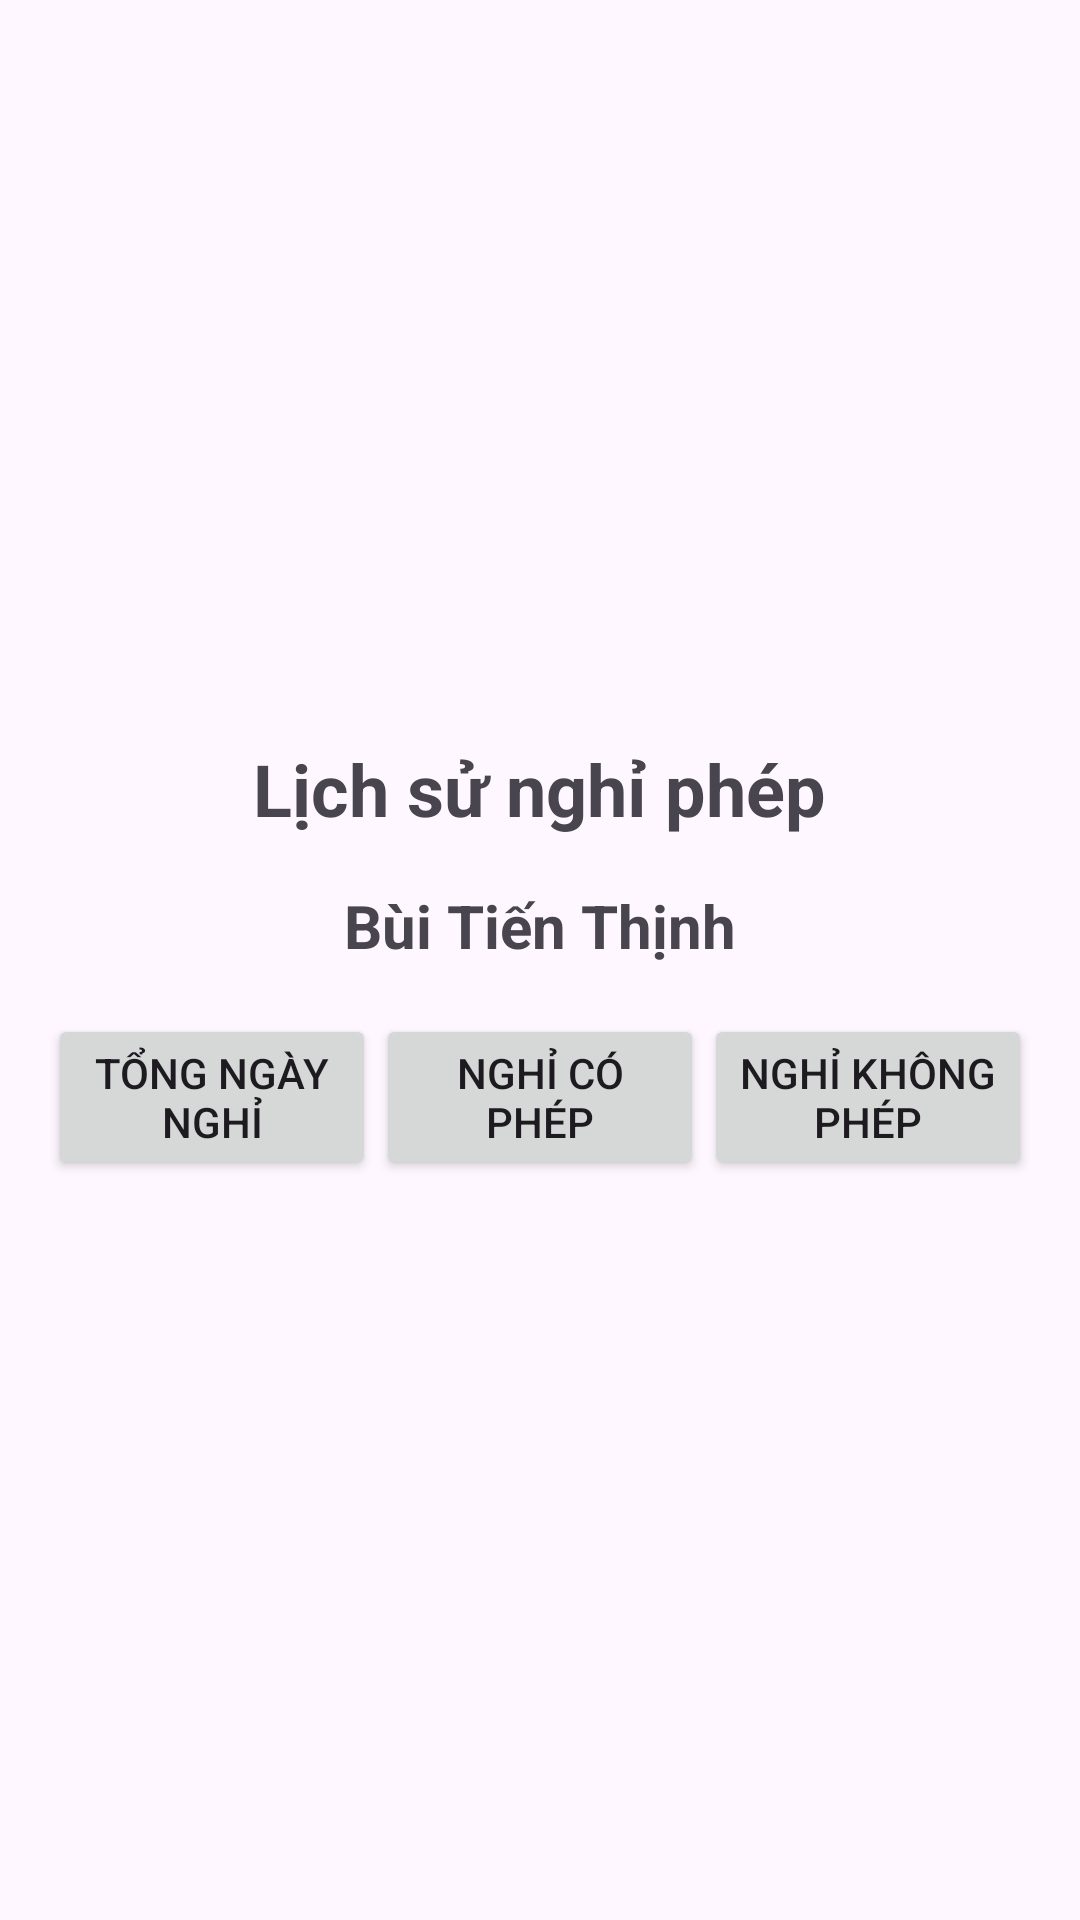

The Android layout XML behind this screen, and the referenced resources:
<!-- AndroidManifest.xml: application theme Theme.ChamCong -->
<!-- res/layout/activity_history_leave.xml -->
<?xml version="1.0" encoding="utf-8"?>
<LinearLayout xmlns:android="http://schemas.android.com/apk/res/android"
    android:layout_width="match_parent"
    android:layout_height="match_parent"
    android:orientation="vertical"
    android:padding="16dp"
    android:gravity="center">

    
    <TextView
        android:id="@+id/tvTitle"
        android:layout_width="wrap_content"
        android:layout_height="wrap_content"
        android:text="Lịch sử nghỉ phép"
        android:textSize="24sp"
        android:textStyle="bold"
        android:layout_gravity="center_horizontal"
        android:paddingBottom="16dp" />

    
    <LinearLayout
        android:layout_width="wrap_content"
        android:layout_height="wrap_content"
        android:orientation="horizontal"
        android:gravity="center_horizontal"
        android:paddingBottom="16dp">

        
       

        
        <TextView
            android:id="@+id/tvEmployeeName"
            android:layout_width="wrap_content"
            android:layout_height="wrap_content"
            android:text="Bùi Tiến Thịnh"
            android:textSize="20sp"
            android:textStyle="bold" />
    </LinearLayout>

    
    <LinearLayout
        android:layout_width="match_parent"
        android:layout_height="wrap_content"
        android:orientation="horizontal"
        android:weightSum="3"
        android:gravity="center">

        
        <Button
            android:id="@+id/btnTotalLeave"
            android:layout_width="0dp"
            android:layout_height="wrap_content"
            android:layout_weight="1"
            android:text="Tổng ngày nghỉ" />

        
        <Button
            android:id="@+id/btnLeaveWithPermission"
            android:layout_width="0dp"
            android:layout_height="wrap_content"
            android:layout_weight="1"
            android:text="Nghỉ có phép"/>

        
        <Button
            android:id="@+id/btnLeaveWithoutPermission"
            android:layout_width="0dp"
            android:layout_height="wrap_content"
            android:layout_weight="1"
            android:text="Nghỉ không phép"/>
    </LinearLayout>

</LinearLayout>
<!-- resources referenced by this layout -->
<resources>
  <style name="Theme.ChamCong" parent="Base.Theme.ChamCong" />
  <style name="Base.Theme.ChamCong" parent="Theme.Material3.DayNight.NoActionBar">
          
          
      </style>
</resources>
